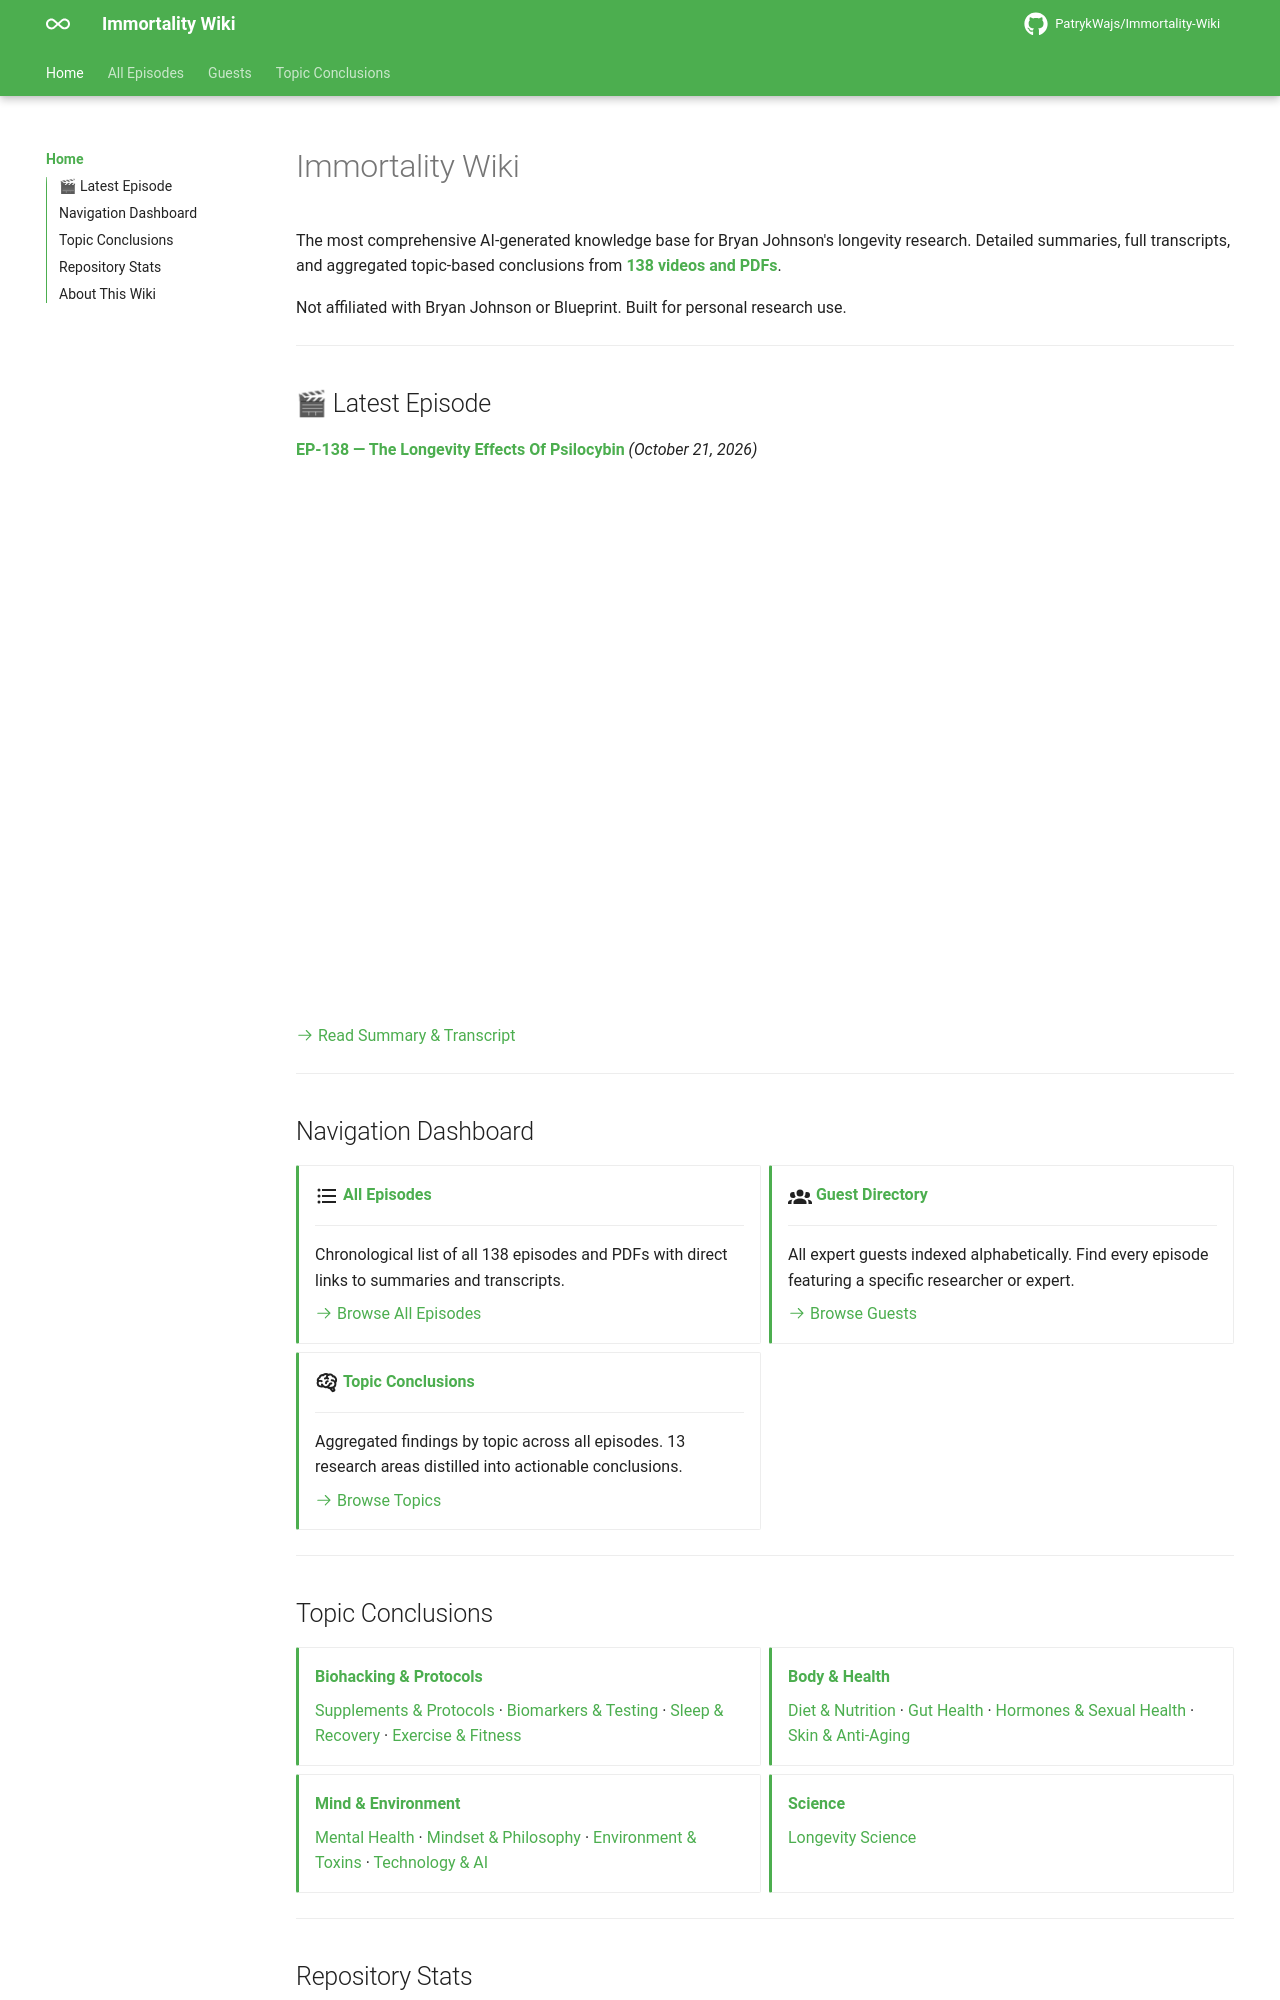

repository: PatrykWajs/Immortality-Wiki · page: index.html · generator: mkdocs

---
title: Home
---

# Immortality Wiki

The most comprehensive AI-generated knowledge base for Bryan Johnson's longevity research. Detailed summaries, full transcripts, and aggregated topic-based conclusions from **138 videos and PDFs**.

Not affiliated with Bryan Johnson or Blueprint. Built for personal research use.

---

## 🎬 Latest Episode

**EP-138 — The Longevity Effects Of Psilocybin** *(October 21, 2026)*

<div style="position:relative;padding-bottom:56.25%;height:0;overflow:hidden;border-radius:8px;">
  <iframe src="https://www.youtube.com/embed/moReU8AQ-EE" style="position:absolute;top:0;left:0;width:100%;height:100%;" frameborder="0" allow="accelerometer; autoplay; clipboard-write; encrypted-media; gyroscope; picture-in-picture" allowfullscreen></iframe>
</div>

[:octicons-arrow-right-24: Read Summary & Transcript](Episodes/EP-138 - The Longevity Effects Of Psilocybin/summary.md)

---

## Navigation Dashboard

<div class="grid cards" markdown>

-   :material-format-list-bulleted:{ .lg .middle } **All Episodes**

    ---

    Chronological list of all 138 episodes and PDFs with direct links to summaries and transcripts.

    [:octicons-arrow-right-24: Browse All Episodes](MAP.md)

-   :material-account-group:{ .lg .middle } **Guest Directory**

    ---

    All expert guests indexed alphabetically. Find every episode featuring a specific researcher or expert.

    [:octicons-arrow-right-24: Browse Guests](GUESTS.md)

-   :material-brain:{ .lg .middle } **Topic Conclusions**

    ---

    Aggregated findings by topic across all episodes. 13 research areas distilled into actionable conclusions.

    [:octicons-arrow-right-24: Browse Topics](Conclusions/index.md)

</div>

---
